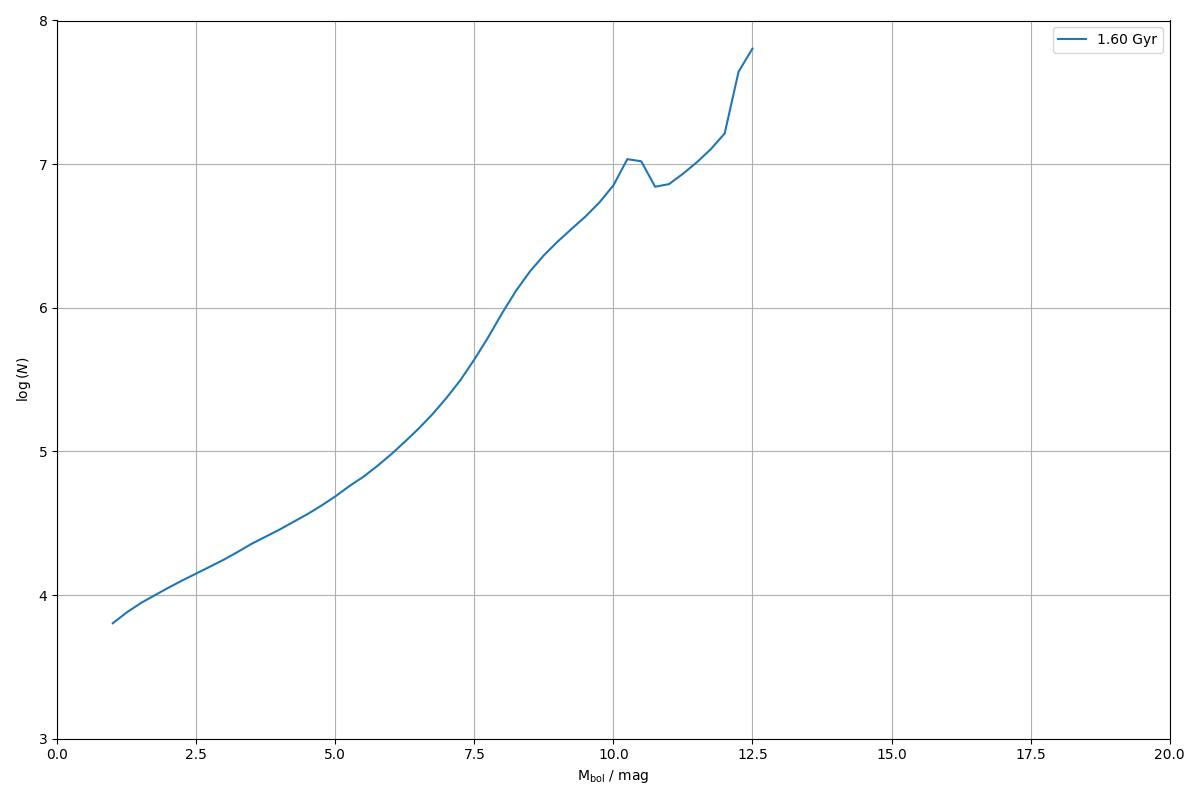

The file beside this chart, header and first rows:
0.000000000000000000e+00, 0.000000000000000000e+00
2.500000000000000000e-01, 0.000000000000000000e+00
5.000000000000000000e-01, 0.000000000000000000e+00
7.500000000000000000e-01, 0.000000000000000000e+00
1.000000000000000000e+00, 6.365559051435426227e+03
1.250000000000000000e+00, 7.569681370383551439e+03
1.500000000000000000e+00, 8.779401520140248977e+03
1.750000000000000000e+00, 9.947256490325791674e+03
2.000000000000000000e+00, 1.125161413510032617e+04
2.250000000000000000e+00, 1.264515607855878261e+04
2.500000000000000000e+00, 1.412670286003335423e+04
2.750000000000000000e+00, 1.578668122684781702e+04
3.000000000000000000e+00, 1.767223920528750386e+04
3.250000000000000000e+00, 2.001654532444642246e+04
3.500000000000000000e+00, 2.278598304468897913e+04
3.750000000000000000e+00, 2.551640180669774418e+04
4.000000000000000000e+00, 2.860093066376126444e+04
4.250000000000000000e+00, 3.237323843807675075e+04
4.500000000000000000e+00, 3.660652533193599811e+04
4.750000000000000000e+00, 4.194763446143332840e+04
5.000000000000000000e+00, 4.860842777232178196e+04
5.250000000000000000e+00, 5.726808132836480218e+04
5.500000000000000000e+00, 6.639107361009610759e+04
5.750000000000000000e+00, 7.895187483988677559e+04
6.000000000000000000e+00, 9.514740121105928847e+04
6.250000000000000000e+00, 1.167666382962175412e+05
6.500000000000000000e+00, 1.443990379610930977e+05
6.750000000000000000e+00, 1.822085781951177050e+05
7.000000000000000000e+00, 2.360494227241227345e+05
7.250000000000000000e+00, 3.137400158774973243e+05
7.500000000000000000e+00, 4.369107407821979723e+05
7.750000000000000000e+00, 6.242522515750318998e+05
8.000000000000000000e+00, 9.188525211901203729e+05
8.250000000000000000e+00, 1.314827310759835877e+06
8.500000000000000000e+00, 1.792113249903054442e+06
8.750000000000000000e+00, 2.321079062689027283e+06
9.000000000000000000e+00, 2.896429168389144354e+06
9.250000000000000000e+00, 3.545310656293583568e+06
9.500000000000000000e+00, 4.330424724912934937e+06
9.750000000000000000e+00, 5.421515467124642804e+06
1.000000000000000000e+01, 7.117159748938567936e+06
1.025000000000000000e+01, 1.083631277180805989e+07
1.050000000000000000e+01, 1.046763295984430425e+07
1.075000000000000000e+01, 6.959687723786621355e+06
1.100000000000000000e+01, 7.264233545814042911e+06
1.125000000000000000e+01, 8.571002347474109381e+06
1.150000000000000000e+01, 1.030739042903344333e+07
1.175000000000000000e+01, 1.270369007072589733e+07
1.200000000000000000e+01, 1.635446710281873494e+07
1.225000000000000000e+01, 4.404152621299637854e+07
1.250000000000000000e+01, 6.373282389497594535e+07
1.275000000000000000e+01, 0.000000000000000000e+00
1.300000000000000000e+01, 0.000000000000000000e+00
1.325000000000000000e+01, 0.000000000000000000e+00
1.350000000000000000e+01, 0.000000000000000000e+00
1.375000000000000000e+01, 0.000000000000000000e+00
1.400000000000000000e+01, 0.000000000000000000e+00
1.425000000000000000e+01, 0.000000000000000000e+00
1.450000000000000000e+01, 0.000000000000000000e+00
1.475000000000000000e+01, 0.000000000000000000e+00
1.500000000000000000e+01, 0.000000000000000000e+00
... 19 more rows
